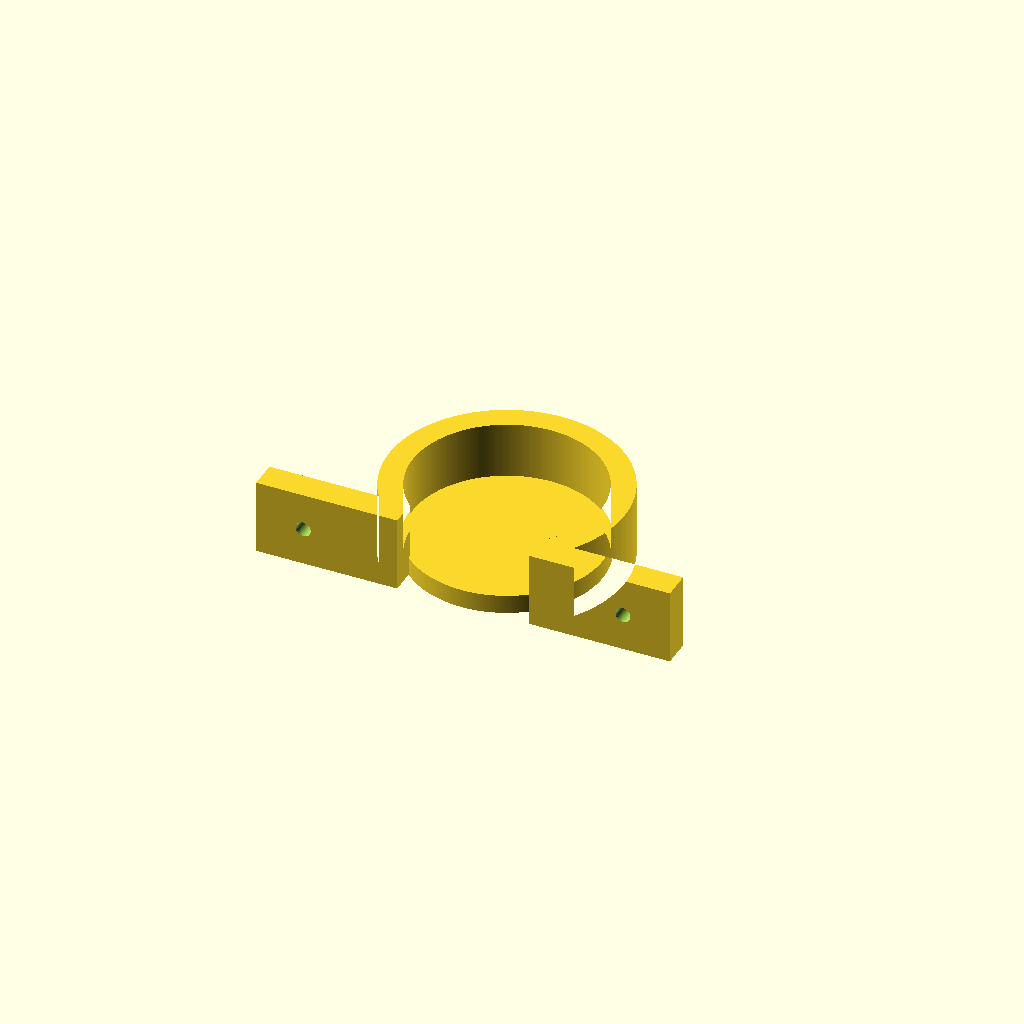
Cell 1: rendered with the file's own defaults.
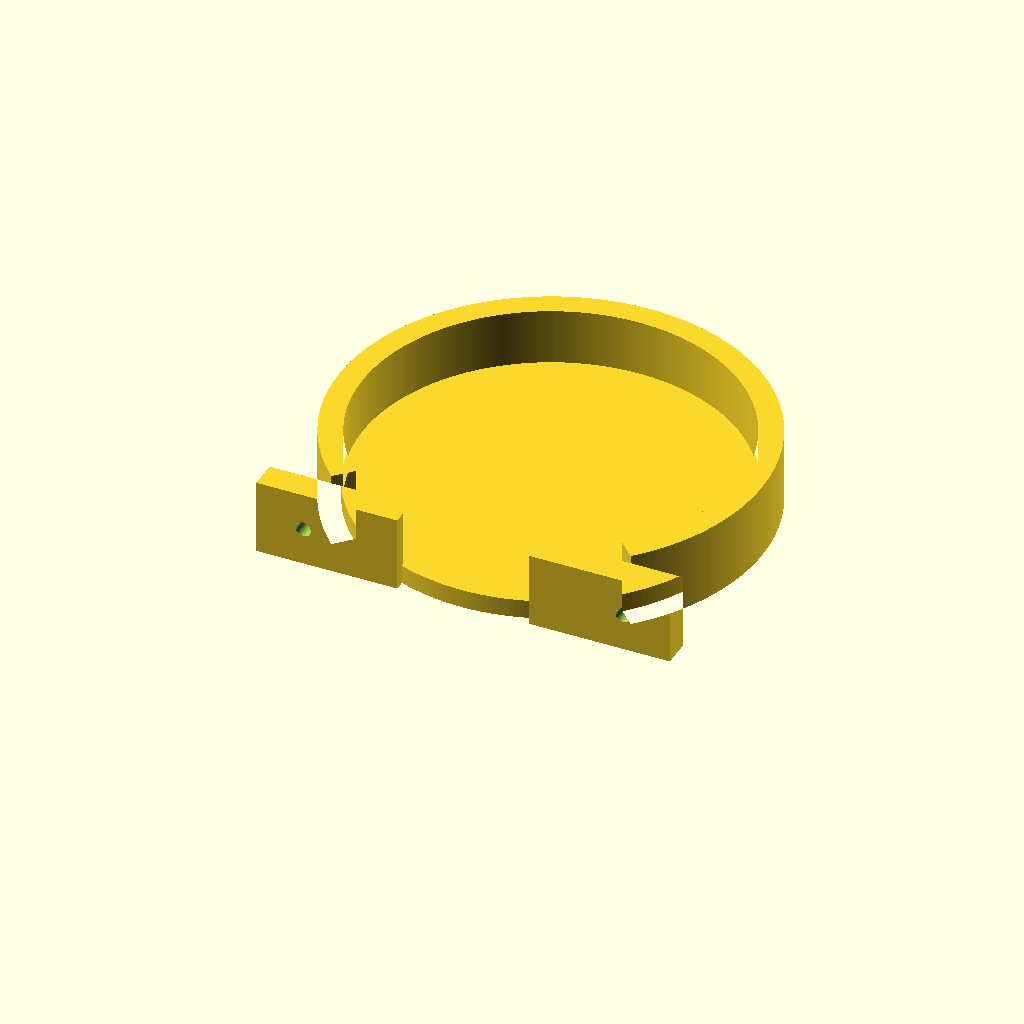
Cell 2: the same model with diametro_tubo = 80.
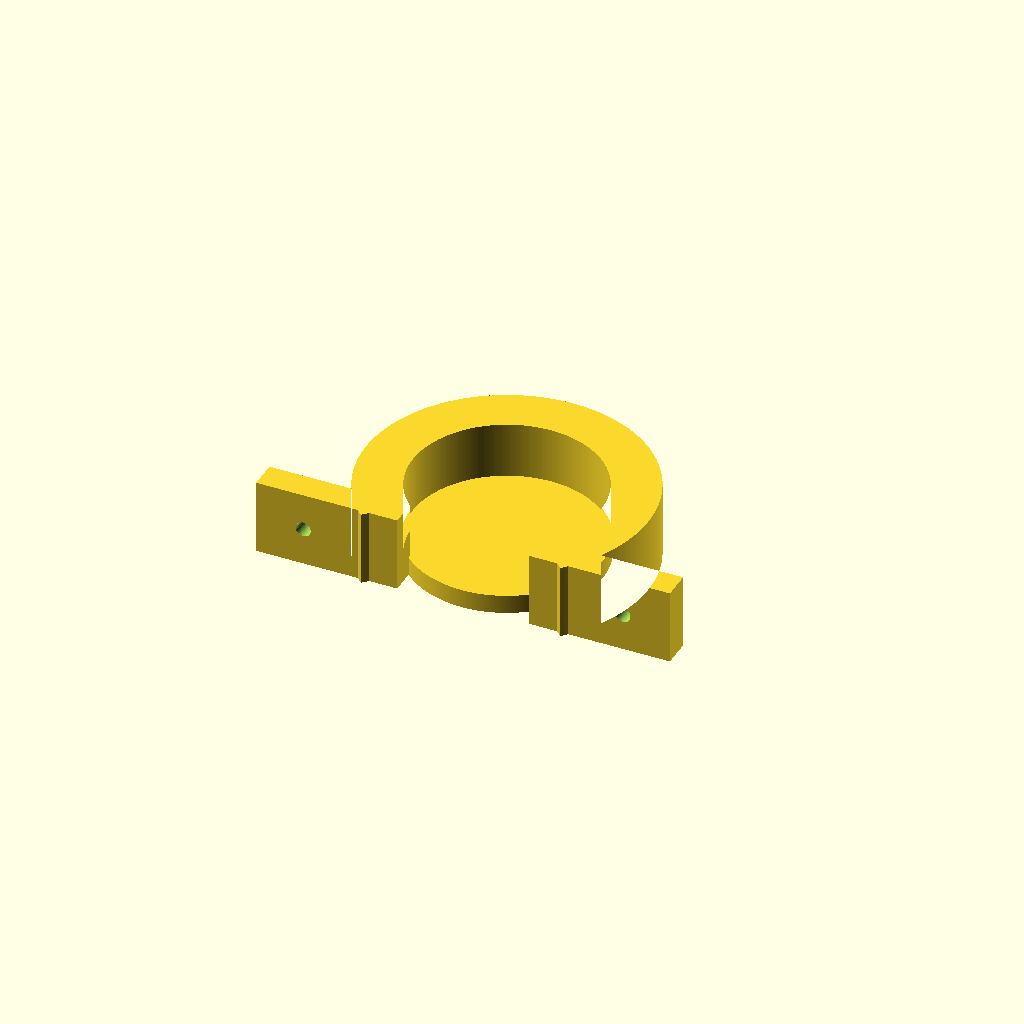
Cell 3: espessura_anel = 10 (everything else at default).
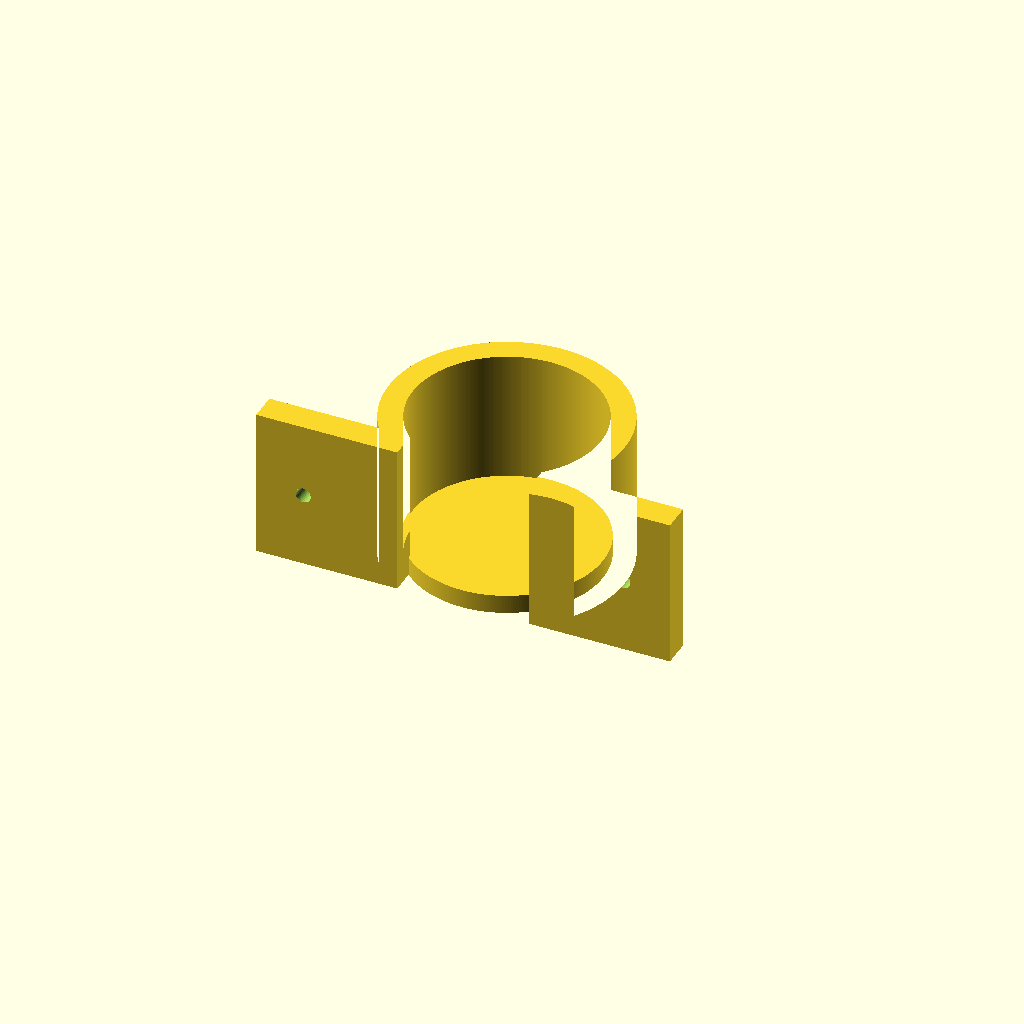
Cell 4: the same model with largura_peca = 32.
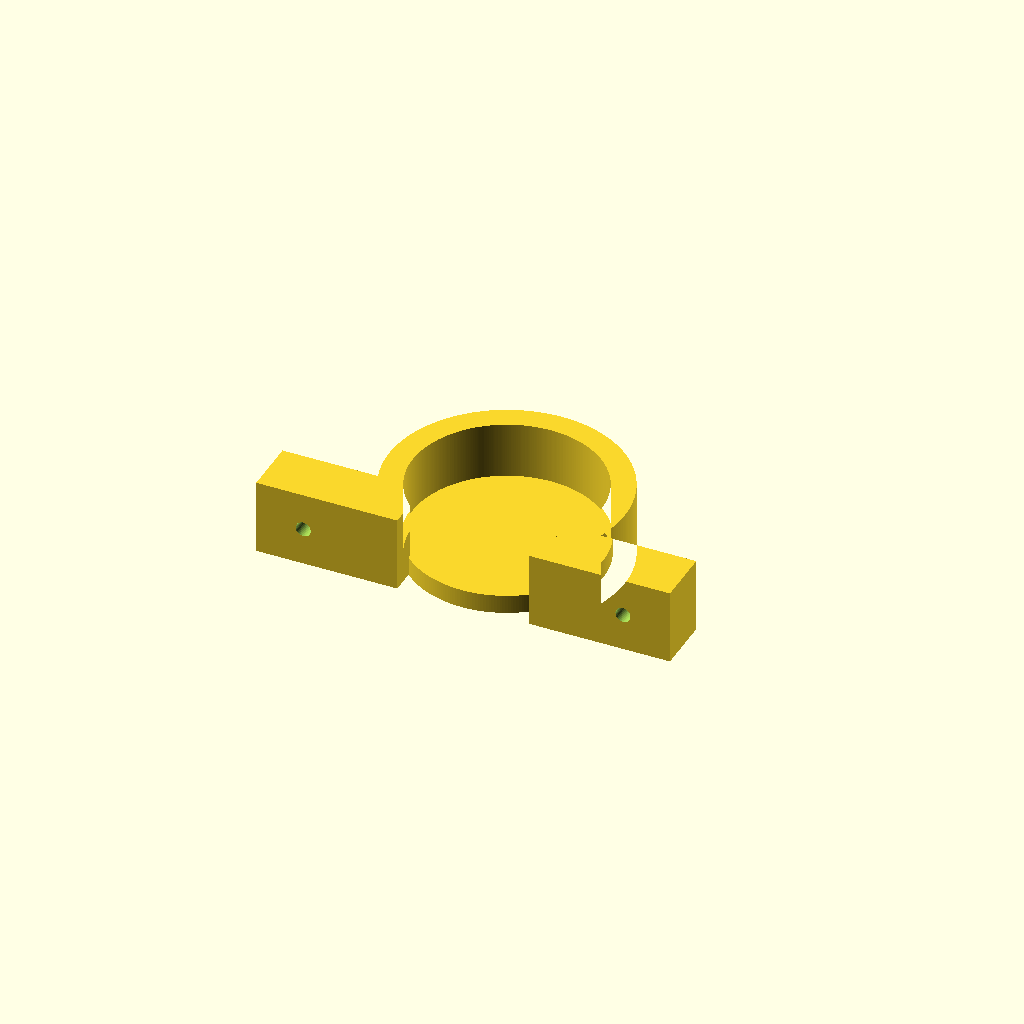
Cell 5 — espessura_aba set to 12, the other parameters unchanged.
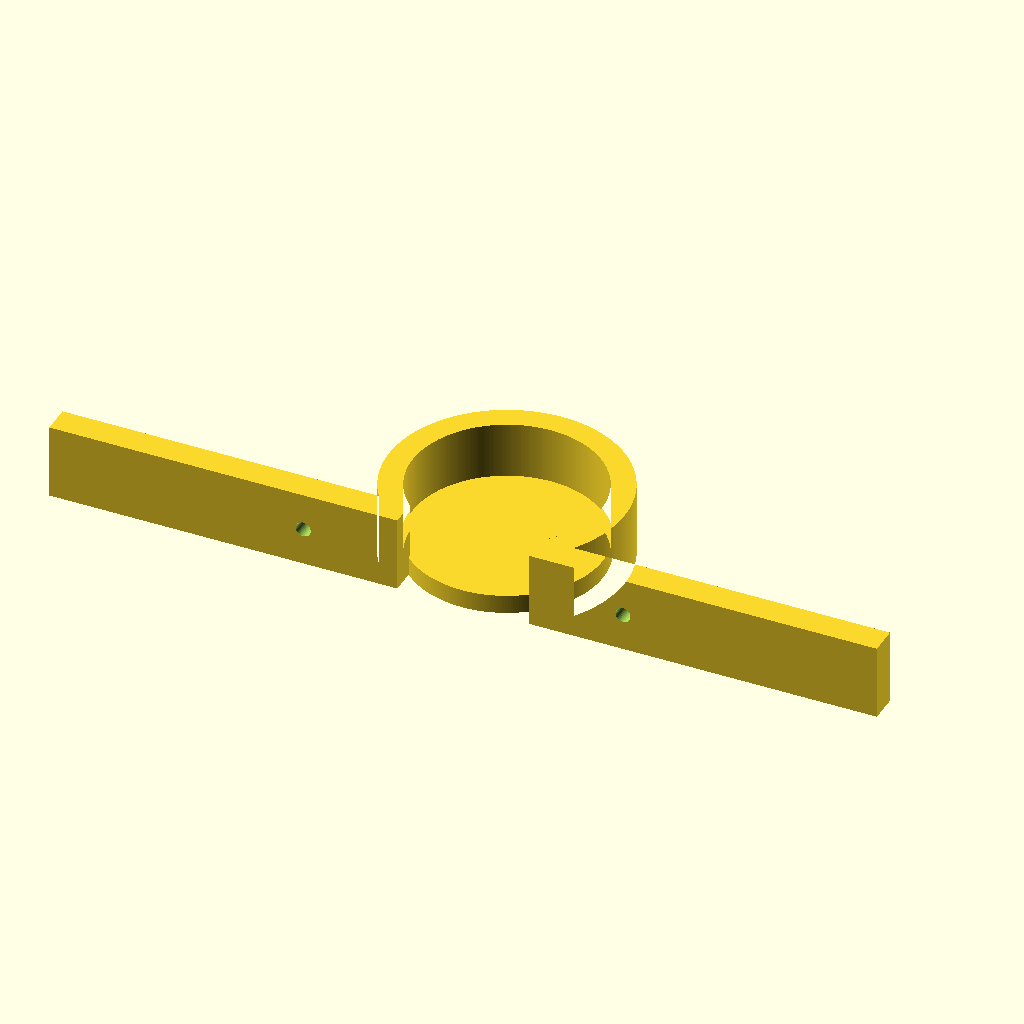
Cell 6 — comprimento_aba_externa set to 88, the other parameters unchanged.
All cells are drawn from one camera (rotation 55°, 0°, 25°, orthographic, colour scheme Cornfield), so only the parameter changes between them.
The OpenSCAD source (fixation-hackings/pvc_40mm_bottom.scad):
// Abracadeira em U para tubo PVC - versao com fundo de apoio
// Encosta no painel de madeira em y=0; madeira fecha a abertura lateral.
// Disco no plano z=0 fecha uma extremidade axial, sustentando o tubo vertical.
// Unidades: mm. Imprimir 1 unidade para teste.
// Apoio para tubo vertical; orientar a base para baixo na montagem.

// 36 mm interno + 2 x 2 mm de parede = 40 mm externo.
diametro_tubo = 40;
folga_diametral = 0;  // encaixe nominal justo (ajustar se necessario)
espessura_anel = 5;
largura_peca = 16;  // faixa ao longo do tubo
espessura_aba = 6; // distancia da madeira ate a face superior da aba
comprimento_aba_externa = 44; // limite externo em x, a cada lado
inicio_aba = 14;    // sobrepoe e funde com a curva
angulo_inicio = -45;
angulo_fim = 225;   // 270 graus: envolve 3/4 do tubo
furo_parafuso = 3.2; // para parafuso de madeira de 3 mm
posicao_furo = 34;  // x do centro de cada furo
segmentos = 180;
espessura_fundo = 4; // base interna de apoio do tubo

raio_interno = (diametro_tubo + folga_diametral)/2;
raio_externo = raio_interno + espessura_anel;
centro_y = raio_interno;  // tubo tangencia madeira (plano y=0)

function arco(r, a, b, n) =
    [for(i=[0:n]) [r*cos(a+(b-a)*i/n), centro_y+r*sin(a+(b-a)*i/n)]];

module faixa_curva_2d() {
    polygon(concat(
       arco(raio_externo, angulo_inicio, angulo_fim, segmentos),
       arco(raio_interno, angulo_fim, angulo_inicio, segmentos)
    ));
}

module perfil_2d() {
    difference() {
        union() {
            faixa_curva_2d();
            translate([inicio_aba,0])
                square([comprimento_aba_externa-inicio_aba, espessura_aba]);
            translate([-comprimento_aba_externa,0])
                square([comprimento_aba_externa-inicio_aba, espessura_aba]);
        }
        // Garante que as abas nao invadam a area circular do tubo.
        translate([0,centro_y]) circle(r=raio_interno, $fn=360);
    }
}

// A madeira fica no plano y=0. O eixo dos parafusos e perpendicular
// a madeira (eixo y). Cada furo atravessa uma aba de 6 mm.
difference() {
    union() {
        linear_extrude(height=largura_peca) perfil_2d();
        // Tampa circular na extremidade z=0: ultrapassa 0,4 mm
        // o raio interior para fundir-se firmemente ao U.
        translate([0,centro_y,0])
            cylinder(r=raio_interno+0.4,h=espessura_fundo,$fn=240);
    }
    for (x=[-posicao_furo, posicao_furo]) {
        translate([x,espessura_aba/2,largura_peca/2])
            rotate([90,0,0])
                cylinder(d=furo_parafuso,h=espessura_aba+2,center=true,$fn=40);
    }
}
Parameter table extracted from the source (name, type, default, range or options):
diametro_tubo: number, default 40
folga_diametral: number, default 0
espessura_anel: number, default 5
largura_peca: number, default 16
espessura_aba: number, default 6
comprimento_aba_externa: number, default 44
inicio_aba: number, default 14
angulo_inicio: number, default -45
angulo_fim: number, default 225
furo_parafuso: number, default 3.2
posicao_furo: number, default 34
segmentos: number, default 180
espessura_fundo: number, default 4
